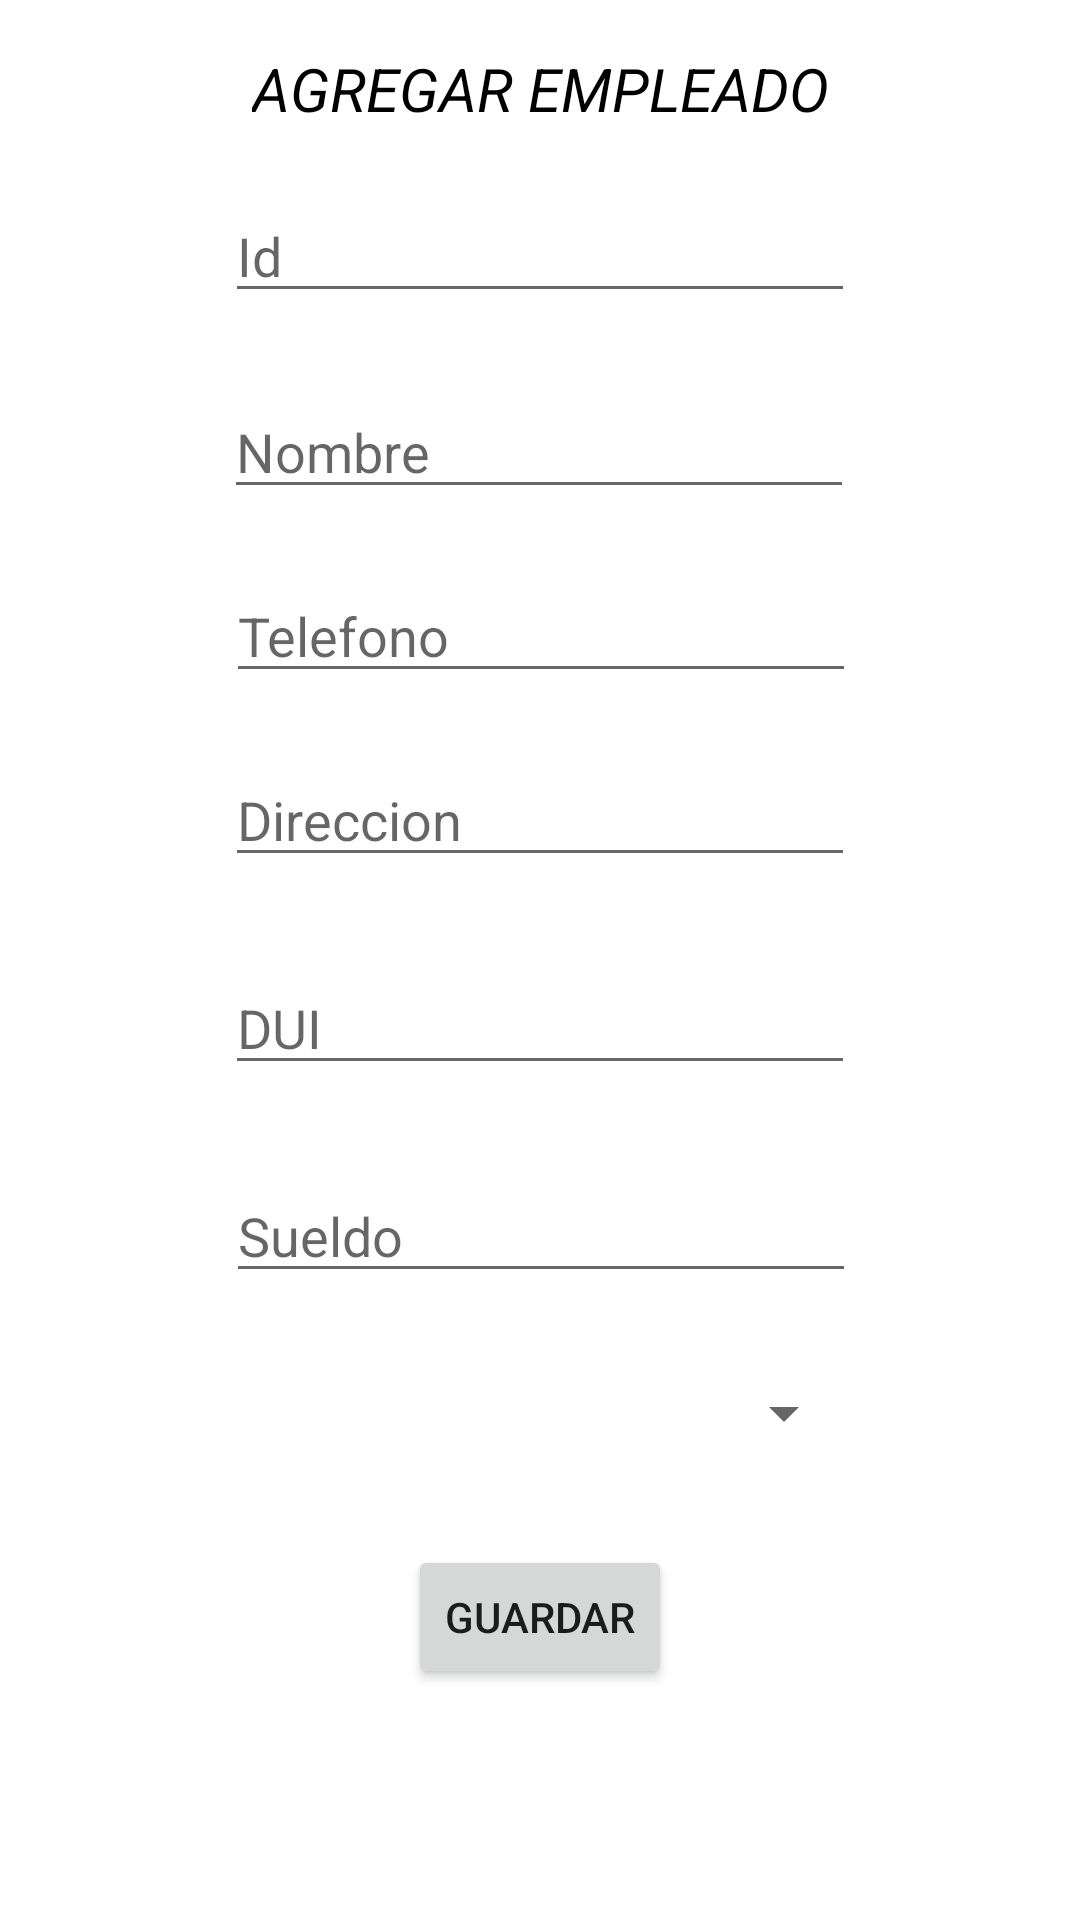

Here is an Android app screen rendered from its layout file. Give the layout XML and the strings, colors and styles it references.
<!-- AndroidManifest.xml: application theme Theme.MotorRiders3 -->
<!-- res/layout/activity_agregar_empleado.xml -->
<?xml version="1.0" encoding="utf-8"?>
<androidx.constraintlayout.widget.ConstraintLayout xmlns:android="http://schemas.android.com/apk/res/android"
    xmlns:app="http://schemas.android.com/apk/res-auto"
    xmlns:tools="http://schemas.android.com/tools"
    android:layout_width="match_parent"
    android:layout_height="match_parent"
    tools:context=".AgregarEmpleado">

    <TextView
        android:id="@+id/textView3"
        android:layout_width="wrap_content"
        android:layout_height="wrap_content"
        android:layout_marginTop="16dp"
        android:text="AGREGAR EMPLEADO"
        android:textColor="@color/black"
        android:textSize="20dp"
        android:textStyle="italic"
        app:layout_constraintEnd_toEndOf="parent"
        app:layout_constraintStart_toStartOf="parent"
        app:layout_constraintTop_toTopOf="parent" />

    <EditText
        android:id="@+id/et_idEmpleado"
        android:layout_width="wrap_content"
        android:layout_height="wrap_content"
        android:layout_marginTop="20dp"
        android:ems="10"
        android:hint="Id"
        android:inputType="number"
        app:layout_constraintEnd_toEndOf="parent"
        app:layout_constraintStart_toStartOf="parent"
        app:layout_constraintTop_toBottomOf="@+id/textView3" />

    <EditText
        android:id="@+id/et_Dui"
        android:layout_width="wrap_content"
        android:layout_height="wrap_content"
        android:layout_marginTop="24dp"
        android:ems="10"
        android:hint="Nombre"
        android:inputType="textPersonName"
        app:layout_constraintEnd_toEndOf="parent"
        app:layout_constraintHorizontal_bias="0.497"
        app:layout_constraintStart_toStartOf="parent"
        app:layout_constraintTop_toBottomOf="@+id/et_idEmpleado" />

    <EditText
        android:id="@+id/et_Nombre"
        android:layout_width="wrap_content"
        android:layout_height="wrap_content"
        android:layout_marginTop="20dp"
        android:ems="10"
        android:hint="Telefono"
        android:inputType="textPersonName"
        app:layout_constraintEnd_toEndOf="parent"
        app:layout_constraintHorizontal_bias="0.502"
        app:layout_constraintStart_toStartOf="parent"
        app:layout_constraintTop_toBottomOf="@+id/et_Dui" />

    <EditText
        android:id="@+id/et_Telefono"
        android:layout_width="wrap_content"
        android:layout_height="wrap_content"
        android:layout_marginTop="20dp"
        android:ems="10"
        android:hint="Direccion"
        android:inputType="textPersonName"
        app:layout_constraintEnd_toEndOf="parent"
        app:layout_constraintStart_toStartOf="parent"
        app:layout_constraintTop_toBottomOf="@+id/et_Nombre" />

    <Button
        android:id="@+id/button"
        android:layout_width="wrap_content"
        android:layout_height="wrap_content"
        android:layout_marginTop="24dp"
        android:text="Guardar"
        app:layout_constraintEnd_toEndOf="parent"
        app:layout_constraintStart_toStartOf="parent"
        app:layout_constraintTop_toBottomOf="@+id/cb_Cargo" />

    <EditText
        android:id="@+id/et_Direccion"
        android:layout_width="wrap_content"
        android:layout_height="wrap_content"
        android:layout_marginTop="28dp"
        android:ems="10"
        android:hint="DUI"
        android:inputType="number"
        app:layout_constraintEnd_toEndOf="parent"
        app:layout_constraintStart_toStartOf="parent"
        app:layout_constraintTop_toBottomOf="@+id/et_Telefono" />

    <EditText
        android:id="@+id/et_Sueldo"
        android:layout_width="wrap_content"
        android:layout_height="wrap_content"
        android:layout_marginTop="28dp"
        android:ems="10"
        android:hint="Sueldo"
        android:inputType="numberDecimal"
        app:layout_constraintEnd_toEndOf="parent"
        app:layout_constraintHorizontal_bias="0.502"
        app:layout_constraintStart_toStartOf="parent"
        app:layout_constraintTop_toBottomOf="@+id/et_Direccion" />

    <Spinner
        android:id="@+id/cb_Cargo"
        android:layout_width="210dp"
        android:layout_height="40dp"
        android:layout_marginTop="20dp"
        app:layout_constraintEnd_toEndOf="parent"
        app:layout_constraintHorizontal_bias="0.502"
        app:layout_constraintStart_toStartOf="parent"
        app:layout_constraintTop_toBottomOf="@+id/et_Sueldo" />
</androidx.constraintlayout.widget.ConstraintLayout>
<!-- resources referenced by this layout -->
<resources>
  <style name="Theme.MotorRiders3" parent="Theme.MaterialComponents.DayNight.DarkActionBar">
          
          <item name="colorPrimary">@color/purple_500</item>
          <item name="colorPrimaryVariant">@color/purple_700</item>
          <item name="colorOnPrimary">@color/white</item>
          
          <item name="colorSecondary">@color/teal_200</item>
          <item name="colorSecondaryVariant">@color/teal_700</item>
          <item name="colorOnSecondary">@color/black</item>
          
          <item name="android:statusBarColor" tools:targetApi="l">?attr/colorPrimaryVariant</item>
          
      </style>
  <!-- not gathered from this repository: default colours our renderer supplied (Android Studio template values) -->
  <color name="purple_500">#FF6200EE</color>
  <color name="purple_700">#FF3700B3</color>
  <color name="teal_200">#FF03DAC5</color>
  <color name="teal_700">#FF018786</color>
  <color name="black">#FF000000</color>
  <color name="white">#FFFFFFFF</color>
</resources>
